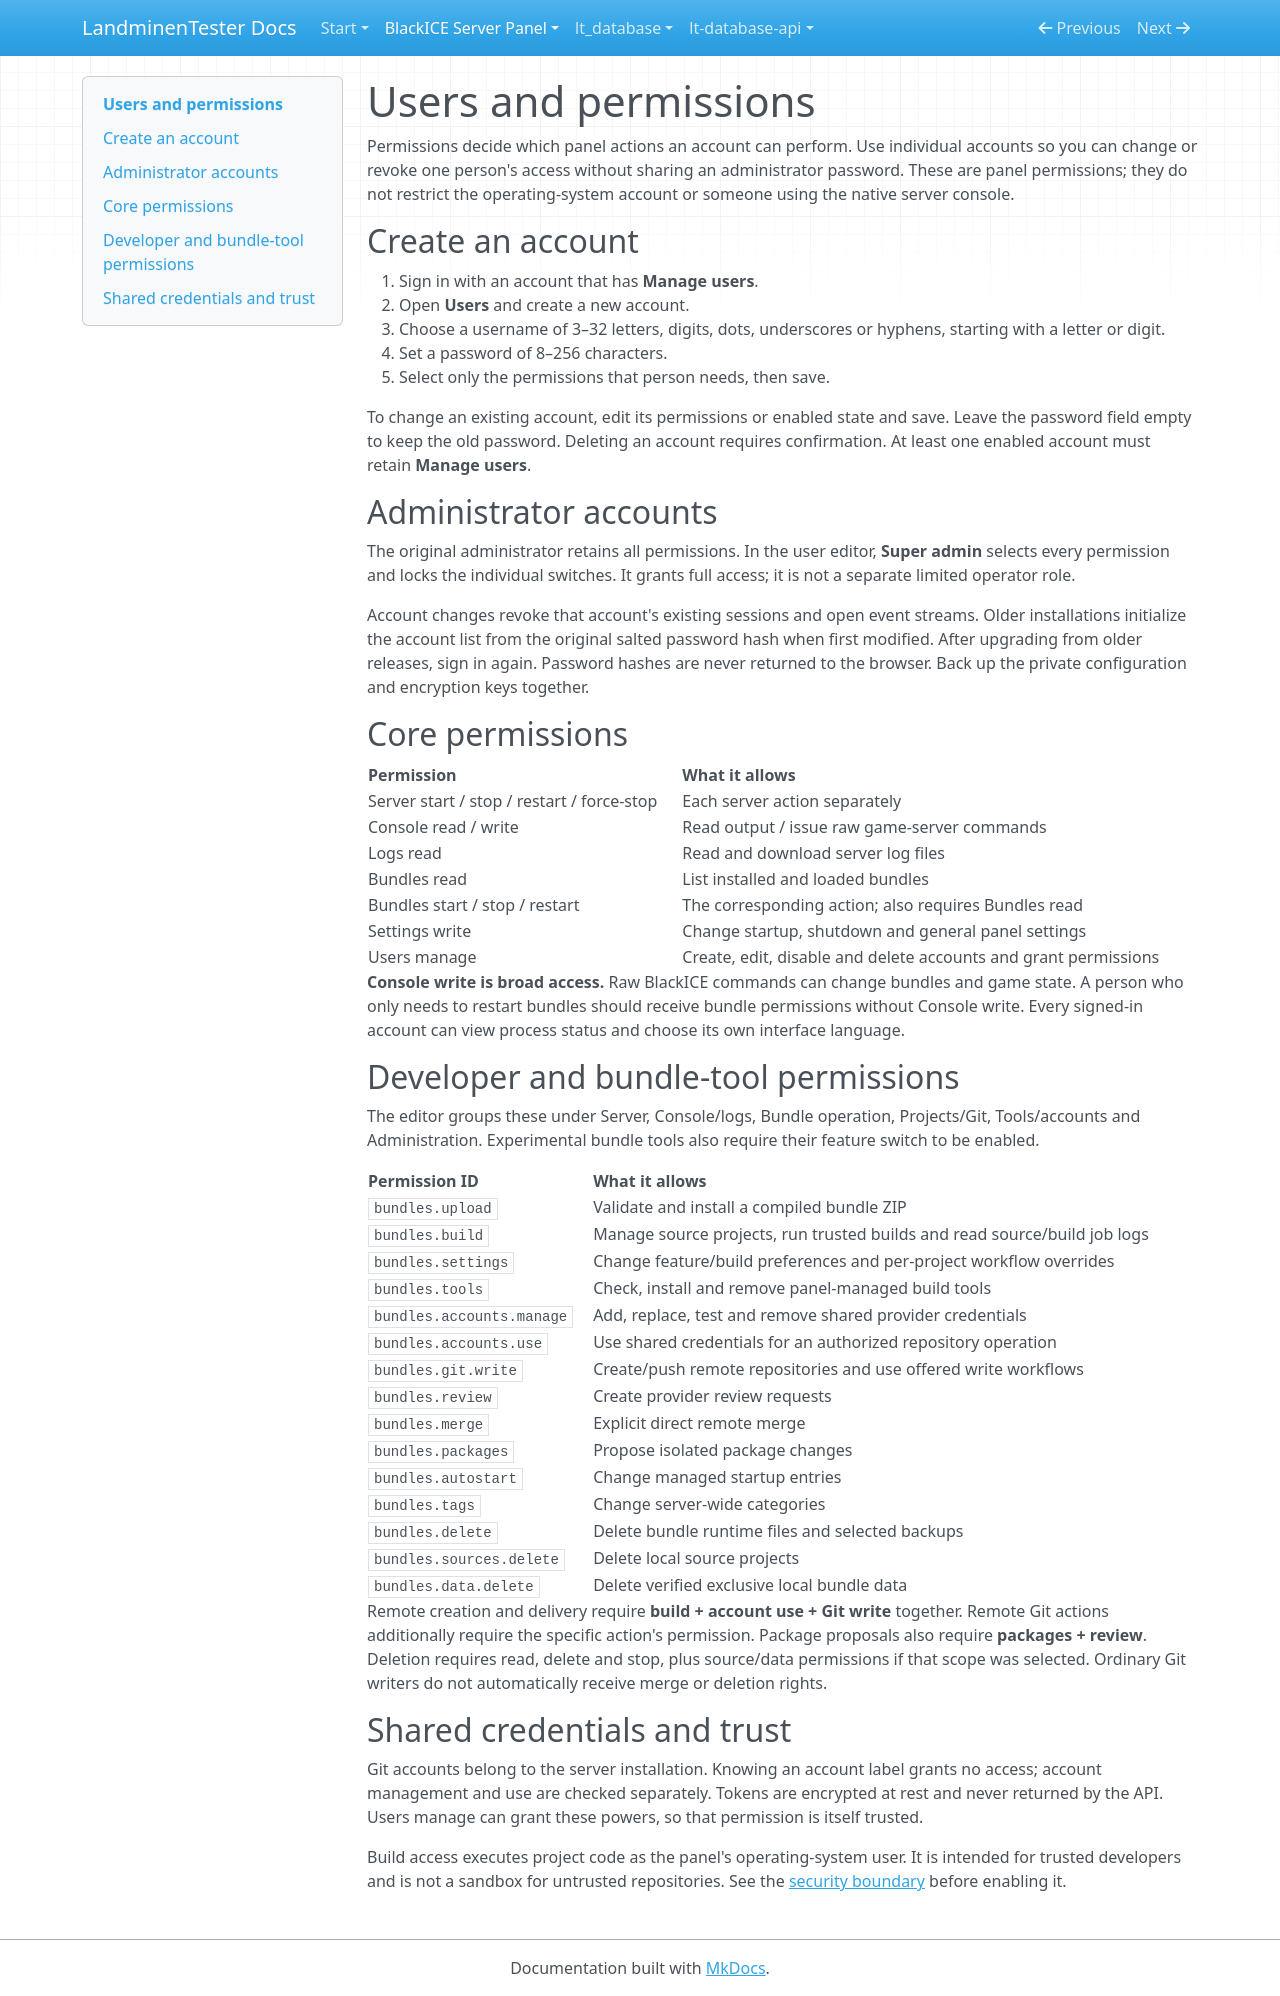

repository: LandminenTester/blackice-docs · page: webpanel/docs/users/index.html · generator: mkdocs

# Users and permissions

Permissions decide which panel actions an account can perform. Use individual accounts so you can change or revoke one person's access without sharing an administrator password. These are panel permissions; they do not restrict the operating-system account or someone using the native server console.

## Create an account

1. Sign in with an account that has **Manage users**.
2. Open **Users** and create a new account.
3. Choose a username of 3–32 letters, digits, dots, underscores or hyphens, starting with a letter or digit.
4. Set a password of 8–256 characters.
5. Select only the permissions that person needs, then save.

To change an existing account, edit its permissions or enabled state and save. Leave the password field empty to keep the old password. Deleting an account requires confirmation. At least one enabled account must retain **Manage users**.

## Administrator accounts

The original administrator retains all permissions. In the user editor, **Super admin** selects every permission and locks the individual switches. It grants full access; it is not a separate limited operator role.

Account changes revoke that account's existing sessions and open event streams. Older installations initialize the account list from the original salted password hash when first modified. After upgrading from older releases, sign in again. Password hashes are never returned to the browser. Back up the private configuration and encryption keys together.

## Core permissions

| Permission | What it allows |
| --- | --- |
| Server start / stop / restart / force-stop | Each server action separately |
| Console read / write | Read output / issue raw game-server commands |
| Logs read | Read and download server log files |
| Bundles read | List installed and loaded bundles |
| Bundles start / stop / restart | The corresponding action; also requires Bundles read |
| Settings write | Change startup, shutdown and general panel settings |
| Users manage | Create, edit, disable and delete accounts and grant permissions |

**Console write is broad access.** Raw BlackICE commands can change bundles and game state. A person who only needs to restart bundles should receive bundle permissions without Console write. Every signed-in account can view process status and choose its own interface language.

## Developer and bundle-tool permissions

The editor groups these under Server, Console/logs, Bundle operation, Projects/Git, Tools/accounts and Administration. Experimental bundle tools also require their feature switch to be enabled.

| Permission ID | What it allows |
| --- | --- |
| `bundles.upload` | Validate and install a compiled bundle ZIP |
| `bundles.build` | Manage source projects, run trusted builds and read source/build job logs |
| `bundles.settings` | Change feature/build preferences and per-project workflow overrides |
| `bundles.tools` | Check, install and remove panel-managed build tools |
| `bundles.accounts.manage` | Add, replace, test and remove shared provider credentials |
| `bundles.accounts.use` | Use shared credentials for an authorized repository operation |
| `bundles.git.write` | Create/push remote repositories and use offered write workflows |
| `bundles.review` | Create provider review requests |
| `bundles.merge` | Explicit direct remote merge |
| `bundles.packages` | Propose isolated package changes |
| `bundles.autostart` | Change managed startup entries |
| `bundles.tags` | Change server-wide categories |
| `bundles.delete` | Delete bundle runtime files and selected backups |
| `bundles.sources.delete` | Delete local source projects |
| `bundles.data.delete` | Delete verified exclusive local bundle data |

Remote creation and delivery require **build + account use + Git write** together. Remote Git actions additionally require the specific action's permission. Package proposals also require **packages + review**. Deletion requires read, delete and stop, plus source/data permissions if that scope was selected. Ordinary Git writers do not automatically receive merge or deletion rights.

## Shared credentials and trust

Git accounts belong to the server installation. Knowing an account label grants no access; account management and use are checked separately. Tokens are encrypted at rest and never returned by the API. Users manage can grant these powers, so that permission is itself trusted.

Build access executes project code as the panel's operating-system user. It is intended for trusted developers and is not a sandbox for untrusted repositories. See the [security boundary](../SECURITY.md#bundle-tools-experimental) before enabling it.
